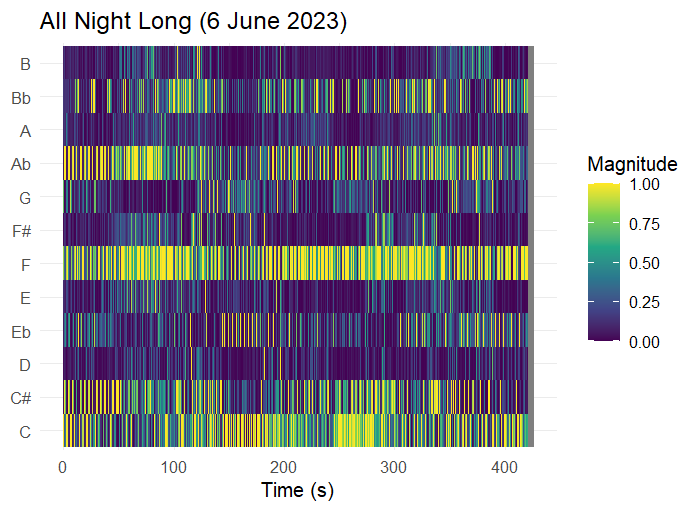

Values plotted in this chart, from the file beside it:
TIME, A, Bb, B, C, C#, D, Eb, E, F, F#, G, Ab
0.000000000, 0.2997, 0.244, 0.2727, 0.1097, 0, 0, 1.198, 1.162, 1.263, 1.043, 1.222, 0.6382
0.04644, 0.1374, 0.07083, 0.1284, 1.009, 0.1931, 0.07687, 0.7184, 1.437, 1.022, 1.056, 1.318, 0.3782
0.09288, 0.5189, 0.09155, 0.117, 2.137, 0.256, 0.4169, 0.3727, 0.9051, 0.8165, 0.8872, 1.404, 0.3082
0.1393, 0.6448, 0.1209, 0.09794, 2.804, 0.08627, 0.2892, 0.241, 0.7713, 0.829, 0.6549, 2.066, 0.2971
0.1858, 0.6448, 0.1167, 0.1109, 3.08, 0.0707, 0.2617, 0.2299, 0.5821, 1.229, 0.3994, 2.079, 0.3321
0.2322, 0.5375, 0.2666, 0.155, 2.954, 0.09408, 0.2638, 0.2122, 0.3965, 1.936, 0.14, 2.005, 0.2053
0.2786, 0.4617, 0.3267, 0.2366, 2.766, 0.1418, 0.2181, 0.1895, 0.2814, 2.24, 0.1046, 1.998, 0.1232
0.3251, 0.2986, 0.3947, 0.2195, 2.665, 0.0765, 0.06443, 0.1771, 0.2951, 2.271, 0.05613, 1.955, 0.1379
0.3715, 0.1631, 0.269, 0.07845, 2.457, 0.07697, 0, 0.1704, 0.4257, 2.397, 0.0704, 1.995, 0.1705
0.418, 0.06214, 0.1673, 0.0949, 1.977, 0.1522, 0.07673, 0.2195, 0.2814, 2.538, 0.02001, 2.125, 0.1012
0.4644, 0.5012, 0.3261, 0.04922, 1.755, 0.2627, 0, 0.2232, 0.3844, 2.062, 0.1502, 1.643, 0.0236
0.5108, 0.4118, 0.271, 0.02257, 0.9106, 0.06506, 0.4927, 0.01034, 0.9243, 1.514, 0.4898, 0.191, 1.197
0.5573, 0.5284, 0.4136, 0.139, 0.5861, 0.1079, 0.5936, 0.008769, 0.9058, 1.37, 0.5209, 0.1892, 1.258
0.6037, 0.5293, 0.5842, 0.2924, 0.3916, 0.1405, 0.6204, 0.008321, 0.9055, 1.286, 0.4587, 0.1942, 1.328
0.6502, 0.4909, 0.6917, 0.3707, 0.2685, 0.1545, 0.5977, 0.009928, 0.9551, 1.3, 0.3535, 0.1891, 1.494
0.6966, 0.6587, 0.7873, 0.209, 0.559, 0.1023, 0.632, 0.07553, 0.967, 1.342, 0.07977, 0.1613, 1.644
0.743, 1.153, 0.1805, 0.5662, 1.501, 0.01923, 0.2091, 0.1204, 0.4785, 0.7712, 0.2481, 0.5644, 1.554
0.7895, 1.036, 0.07741, 0.3388, 1.813, 0.4062, 0.1632, 0.05263, 0.332, 1.882, 0.3014, 0.4843, 1.305
0.8359, 0.9617, 0.05701, 0.04211, 2.184, 0.3395, 0.1248, 0.04347, 0.4538, 2.422, 0.3431, 0.3733, 0.8693
0.8824, 1.006, 0.1313, 0, 2.71, 0.2436, 0.08944, 0.1675, 0.645, 2.727, 0.3603, 0.2514, 0.2739
0.9288, 0.6912, 0.01965, 0.002618, 3.002, 0.02072, 0.08727, 0.3473, 0.4182, 3.159, 0.3038, 0.2538, 0.09508
0.9752, 0.239, 0.1028, 0.02959, 2.88, 0.08801, 0.119, 0.2617, 0.2709, 3.256, 0.5173, 0.6447, 0.1536
1.022, 0.3997, 0.1134, 0.1323, 2.538, 0.0267, 0, 0.2453, 0.4344, 3.102, 0.818, 0.3943, 0.2351
1.068, 0.3633, 0.2215, 0.2069, 1.993, 0, 0.1793, 0.3074, 0.6321, 2.752, 0.8479, 0.2538, 0.5081
1.115, 0.3886, 0.2684, 0.2692, 1.866, 0, 0.2423, 0.3164, 0.6876, 2.53, 0.7598, 0.1772, 0.6051
1.161, 0.5766, 0.2951, 0.3737, 1.24, 0.7253, 0.1104, 0.564, 0.2469, 2.272, 0.4603, 0, 1.32
1.207, 0.3805, 0.323, 0.4006, 0.6703, 2.439, 0.2098, 0.8545, 0.2468, 0.8585, 0.3574, 0.005623, 2.512
1.254, 0.1689, 0.3362, 0.2716, 0.5929, 2.979, 0.02192, 0.8702, 0.2309, 0.2713, 0.2316, 0.0573, 2.83
1.3, 0.005111, 0.1612, 0.2117, 0.5345, 3.217, 0.03302, 0.8717, 0.09544, 0.3185, 0.2072, 0.07692, 2.965
1.347, 0.08109, 0.1453, 0.0894, 0.4473, 3.067, 0.2753, 0.8356, 0.07685, 0.475, 0.3813, 0.2478, 3.033
1.393, 0.01162, 0.1141, 0.1003, 0.3731, 2.965, 0.009774, 0.9153, 0.01417, 0.8067, 0.3197, 0.233, 2.96
1.44, 0.1856, 0.04865, 0.1795, 0.05492, 2.245, 0.2896, 0.5365, 0.2758, 1.134, 0.587, 0.4693, 2.362
1.486, 0.6539, 0.2868, 0.1503, 0.0837, 1.442, 0.2819, 0.2813, 0.3222, 0.9776, 0.9572, 0.2911, 2.067
1.533, 0.9604, 0.3755, 0.2872, 0.183, 0.7805, 0.479, 0.2102, 0.6048, 0.9198, 0.8037, 0.2822, 1.828
1.579, 1.217, 0.2347, 0.3825, 0.3996, 0.816, 0.441, 0.4519, 0.6565, 0.7849, 0.549, 0.2581, 1.894
1.625, 1.215, 0.2207, 0.6984, 0.2728, 1.328, 0.02743, 0.6766, 0.3604, 0.9154, 0.2585, 0.3095, 1.959
1.672, 0.4353, 0.1894, 0.7089, 0.5291, 2.059, 0.008062, 0.7062, 0.1126, 1.876, 0, 0.02128, 2.676
1.718, 0.2096, 0.3625, 0.5263, 0.6521, 2.176, 0, 0.7948, 0.3779, 1.274, 0.006766, 0.1321, 3.023
1.765, 0.06011, 0.1315, 0.3645, 0.6161, 2.52, 0.01322, 0.8592, 0.09719, 1.479, 0.1199, 0.1329, 3.056
1.811, 0.2328, 0.137, 0.419, 0.5797, 1.253, 0.02198, 1.26, 0.1499, 1.733, 0.1972, 0.3636, 2.696
1.858, 0.3075, 0.3014, 0.9813, 0.4594, 0.1412, 0.3606, 0.27, 0.5358, 1.888, 0.8041, 0.2348, 1.246
1.904, 0.3483, 0.4897, 1.05, 0.8251, 0.1457, 0.3914, 0.6964, 0.4707, 1.697, 0.8516, 0.03661, 1.16
1.95, 0.2935, 0.4683, 0.8699, 1.239, 0.02505, 0.2969, 1.027, 0.3321, 1.549, 0.6547, 0.08766, 1.843
1.997, 0.2202, 0.33, 0.5697, 1.49, 0.8481, 0.2931, 1.84, 0.2141, 1.154, 0.623, 0.07422, 1.932
2.043, 0.2911, 0.384, 0.284, 1.563, 1.406, 0.1998, 1.683, 0.2176, 0.7417, 0.5205, 0.008455, 2.385
2.09, 0.3077, 0.3064, 0.129, 1.482, 1.77, 0.0471, 1.171, 0.2053, 0.5332, 0.3751, 0.06421, 2.55
2.136, 0.223, 0.3444, 0.07611, 1.034, 1.792, 0.1127, 1.206, 0.1332, 0.5949, 0.2803, 0.07532, 2.457
2.183, 0.05303, 0.5524, 0.01913, 1.083, 1.772, 0.08763, 1.172, 0.1368, 0.5933, 0.3469, 0.112, 2.396
2.229, 0, 0.2876, 0.2057, 0.9998, 1.69, 0.1089, 0.986, 0, 0.7738, 0.4737, 0.01148, 2.739
2.276, 0.2154, 0.2439, 0.1955, 0.1428, 2.077, 0.5759, 0.4293, 0.5846, 1.186, 0.1727, 0.2617, 1.823
2.322, 0.5932, 0.3162, 0.2141, 0.0391, 1.561, 0.5587, 0.006123, 0.8525, 1.585, 0.2985, 0.3027, 0.4933
2.368, 0.5294, 0.6886, 0.4532, 0.04309, 1.219, 0.9802, 0.003421, 0.6858, 1.751, 0.2162, 0.1544, 0.5695
2.415, 0.6492, 0.8988, 0.6781, 0.09525, 1.063, 0.9056, 0.1355, 0.6179, 1.788, 0.1029, 0.08891, 0.6528
2.461, 0.8639, 1.042, 0.7887, 0.1748, 1.002, 0.4329, 0.1784, 0.6461, 1.664, 0.0431, 0.01961, 0.8791
2.508, 0.2477, 1.666, 0.5215, 0.1839, 0.9518, 0.7717, 0.2229, 0.6504, 1.549, 0, 0.4369, 0.8076
2.554, 0.1919, 1.36, 0.6658, 0.5972, 0.1251, 0.8913, 0.4769, 0.8644, 0.693, 0.6201, 0.8236, 0.7205
2.601, 0.1637, 1.027, 0.7752, 1.346, 0.1255, 0.6998, 0.2409, 0.761, 0.662, 0.188, 2.602, 0.2265
2.647, 0.01989, 0.5993, 0.6388, 1.813, 0.3215, 0.8935, 0.08545, 0.7162, 0.5268, 0.1284, 3.294, 0.1546
2.694, 0, 0.2249, 0.3144, 2.282, 0.08092, 1.041, 0.0602, 0.3571, 0.304, 0.201, 3.269, 0.02686
2.74, 0, 0.06383, 0.3558, 2.59, 0.07206, 1.024, 0.03024, 0.1552, 0.173, 0, 3.471, 0.1365
... 9,119 more rows
